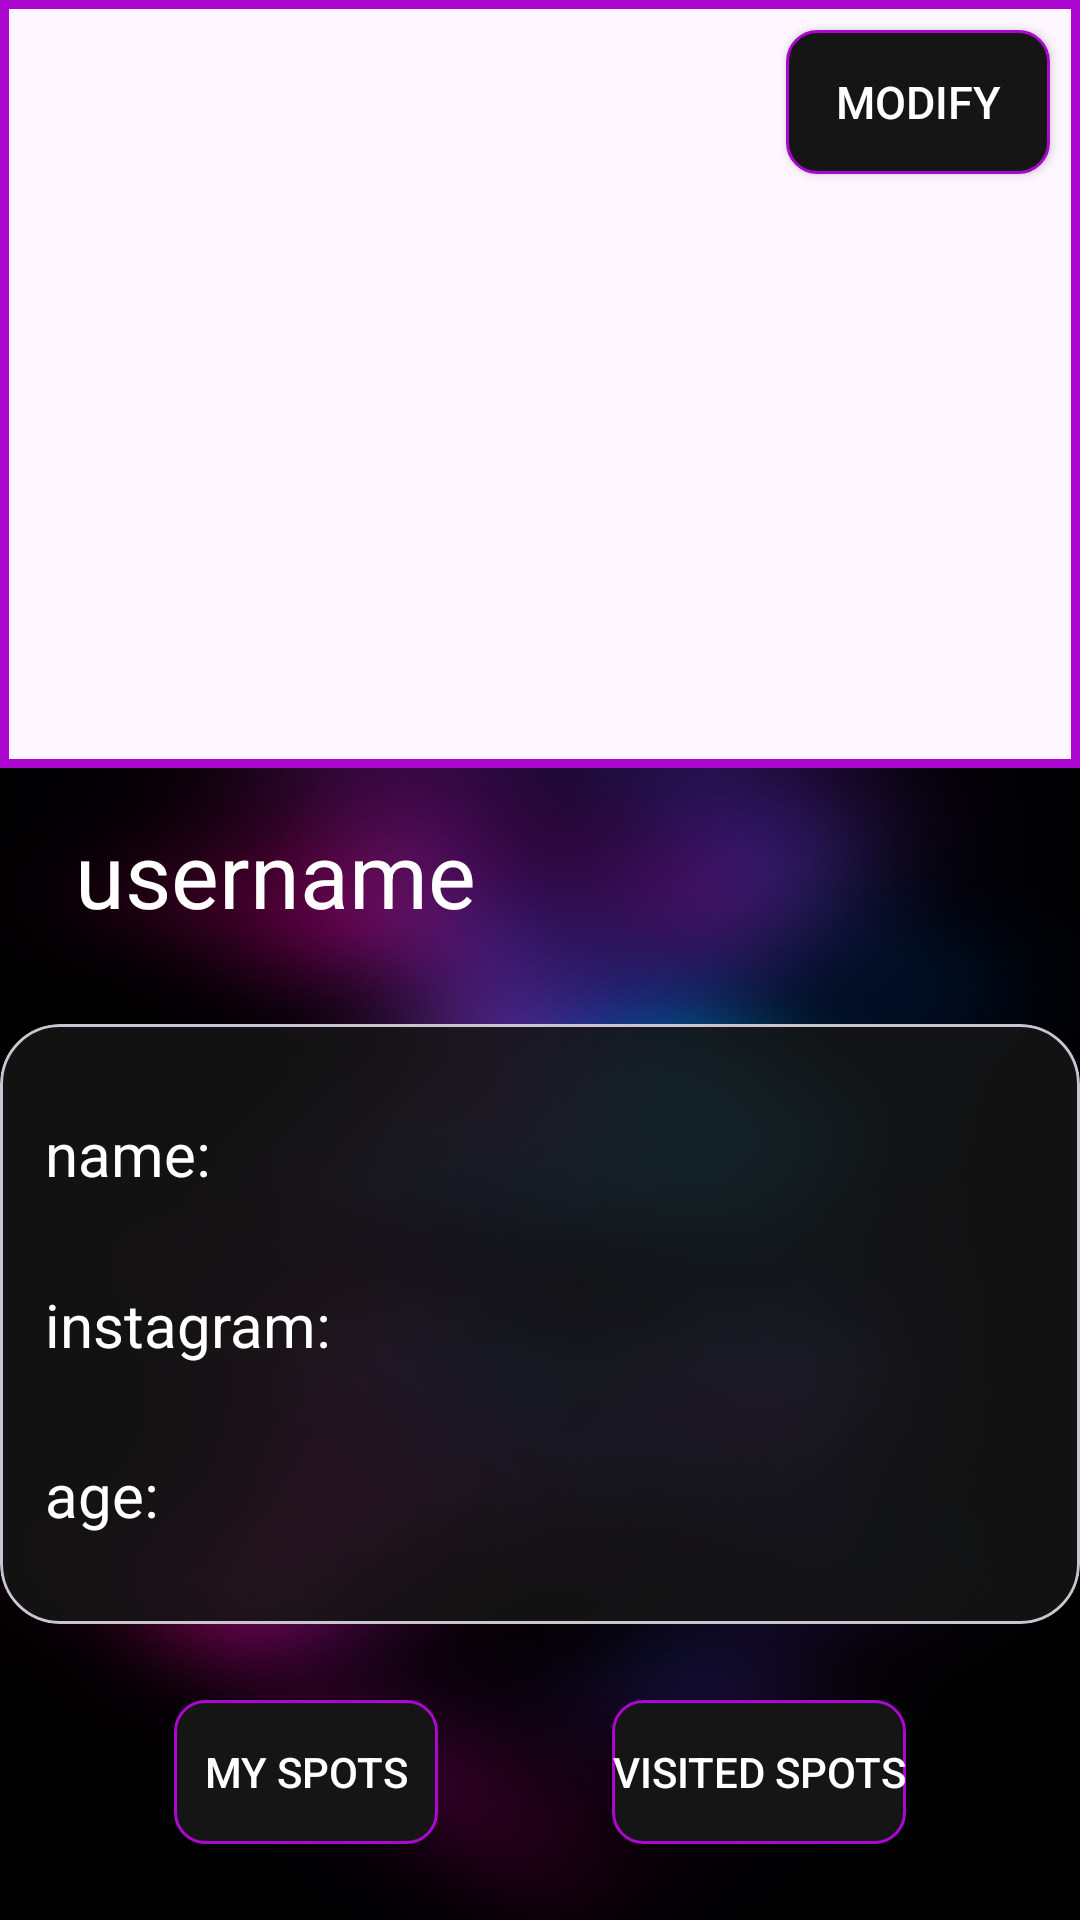

This screen was rendered from an Android layout file. Write that file and the resources it references.
<!-- AndroidManifest.xml: application theme Theme.NightSpot -->
<!-- res/layout/fragment_user.xml -->
<?xml version="1.0" encoding="utf-8"?>
<androidx.constraintlayout.widget.ConstraintLayout xmlns:android="http://schemas.android.com/apk/res/android"
    xmlns:tools="http://schemas.android.com/tools"
    android:layout_width="match_parent"
    android:layout_height="match_parent"
    xmlns:app="http://schemas.android.com/apk/res-auto"
    tools:context=".fragments.UserFragment">

    <androidx.constraintlayout.widget.ConstraintLayout
        android:id="@+id/personal_background_image"
        android:layout_width="match_parent"
        android:layout_height="0dp"
        app:layout_constraintEnd_toEndOf="parent"
        app:layout_constraintHeight_percent="0.4"
        android:background="@drawable/alert_dialog_custom"
        app:layout_constraintHorizontal_bias="1.0"
        app:layout_constraintStart_toStartOf="parent"
        app:layout_constraintTop_toTopOf="parent">






        <ImageView
            android:id="@+id/profileImage"
            app:layout_constraintTop_toTopOf="parent"
            app:layout_constraintStart_toStartOf="parent"
            app:layout_constraintEnd_toEndOf="parent"
            app:layout_constraintBottom_toBottomOf="parent"
            android:layout_marginBottom="3dp"
            android:scaleType="centerCrop"
            android:layout_width="match_parent"
            android:layout_height="match_parent"/>


        <Button
            android:id="@+id/Modify"
            android:textColor="@color/white"
            android:layout_width="wrap_content"
            android:layout_height="wrap_content"
            android:text="modify"
            android:textSize="15dp"
            android:elevation="1dp"
            android:layout_marginRight="10dp"
            android:layout_marginTop="10dp"
            app:backgroundTint="@null"
            app:layout_constraintEnd_toEndOf="parent"
            app:layout_constraintTop_toTopOf="parent"
            android:background="@drawable/round_black_button" />


    </androidx.constraintlayout.widget.ConstraintLayout>

    <androidx.constraintlayout.widget.ConstraintLayout
        android:id="@+id/primaryCostraint"
        android:layout_width="match_parent"
        android:layout_height="0dp"
        android:background="@drawable/background_blurred"
        app:layout_constraintBottom_toBottomOf="parent"
        app:layout_constraintEnd_toEndOf="parent"
        app:layout_constraintHeight_percent="0.6"
        app:layout_constraintStart_toStartOf="parent"
        app:layout_constraintTop_toBottomOf="@id/personal_background_image">

        <TextView
            android:id="@+id/username"
            android:layout_width="match_parent"
            android:layout_height="wrap_content"
            android:textColor="@color/white"
            android:text="username"
            android:textSize="30sp"
            app:layout_constraintTop_toTopOf="parent"
            app:layout_constraintStart_toStartOf="parent"
            app:layout_constraintEnd_toEndOf="parent"
            android:paddingLeft="25dp"
            android:layout_marginTop="15dp"/>

        <com.google.android.material.card.MaterialCardView
            android:id="@+id/info"
            android:layout_width="match_parent"
            android:layout_height="200dp"
            app:cardPreventCornerOverlap="false"
            app:layout_constraintTop_toBottomOf="@id/username"
            app:layout_constraintStart_toStartOf="parent"
            app:layout_constraintEnd_toEndOf="parent"
            android:backgroundTint="@color/cardBackground"
            app:cardCornerRadius="20dp"
            android:layout_marginTop="30dp">

            <androidx.constraintlayout.widget.ConstraintLayout
                android:layout_width="match_parent"
                android:layout_height="match_parent"
                android:background="@android:color/transparent">

                <TextView
                    android:id="@+id/name"
                    android:layout_width="wrap_content"
                    android:layout_height="wrap_content"
                    android:text="name: "
                    android:textSize="20dp"
                    android:textColor="@color/white"
                    app:layout_constraintStart_toStartOf="parent"
                    app:layout_constraintTop_toTopOf="parent"
                    app:layout_constraintBottom_toTopOf="@id/instagram"
                    android:paddingLeft="15dp" />

                <TextView
                    android:id="@+id/instagram"
                    android:layout_width="wrap_content"
                    android:layout_height="wrap_content"
                    android:text="instagram: "
                    android:textSize="20dp"
                    android:textColor="@color/white"
                    app:layout_constraintStart_toStartOf="parent"
                    app:layout_constraintTop_toBottomOf="@id/name"
                    app:layout_constraintBottom_toTopOf="@id/age"
                    android:inputType="textUri"
                    android:paddingLeft="15dp"/>

                <TextView
                    android:id="@+id/age"
                    android:layout_width="wrap_content"
                    android:layout_height="wrap_content"
                    android:text="age: "
                    android:textSize="20dp"
                    android:textColor="@color/white"
                    app:layout_constraintStart_toStartOf="parent"
                    app:layout_constraintTop_toBottomOf="@id/instagram"
                    app:layout_constraintBottom_toBottomOf="parent"
                    android:paddingLeft="15dp"/>

            </androidx.constraintlayout.widget.ConstraintLayout>




        </com.google.android.material.card.MaterialCardView>

        <Button
            android:id="@+id/MySpots"
            android:layout_width="wrap_content"
            android:layout_height="wrap_content"
            app:layout_constraintTop_toBottomOf="@id/info"
            android:textColor="@color/white"
            app:layout_constraintBottom_toBottomOf="parent"
            app:layout_constraintEnd_toStartOf="@id/VisitedSpots"
            android:text="My Spots"
            android:background="@drawable/round_black_button"
            app:backgroundTint="@null"
            app:layout_constraintStart_toStartOf="parent"/>

        <Button
            android:id="@+id/VisitedSpots"
            android:layout_width="wrap_content"
            android:layout_height="wrap_content"
            app:layout_constraintTop_toBottomOf="@id/info"
            app:layout_constraintBottom_toBottomOf="parent"
            app:layout_constraintEnd_toEndOf="parent"
            android:text="Visited Spots"
            android:background="@drawable/round_black_button"
            app:backgroundTint="@null"
            android:textColor="@color/white"
            app:layout_constraintStart_toEndOf="@id/MySpots"/>



    </androidx.constraintlayout.widget.ConstraintLayout>

</androidx.constraintlayout.widget.ConstraintLayout>
<!-- resources referenced by this layout -->
<resources>
  <color name="cardBackground">#DF151515</color>
  <color name="white">#FFFFFFFF</color>
  <!-- drawable alert_dialog_custom (drawable) -->
  <?xml version="1.0" encoding="utf-8"?>
  <selector xmlns:android="http://schemas.android.com/apk/res/android" >
      <item android:state_pressed="true" >
          <shape android:shape="rectangle"  >
              <stroke android:width="2dp" android:color="#AB07D1" />
              <solid android:color="#00151515"/>
          </shape>
      </item>
      <item android:state_focused="true">
          <shape android:shape="rectangle"  >
              <stroke android:width="2dp" android:color="#AB07D1" />
              <solid android:color="#00151515"/>
          </shape>
      </item>
      <item>
          <shape  android:shape="rectangle"   >
              <stroke android:width="3dp" android:color="#AB07D1" />
              <solid android:color="#00151515"/>
          </shape>
      </item>
  </selector>
  <!-- drawable background_blurred: jpg bitmap (drawable, 84919 bytes) -->
  <!-- drawable round_black_button (drawable) -->
  <?xml version="1.0" encoding="utf-8"?>
  <selector xmlns:android="http://schemas.android.com/apk/res/android" >
      <item android:state_pressed="true" >
          <shape android:shape="rectangle"  >
              <corners android:radius="10dp" />
              <stroke android:width="1dip" android:color="#AB07D1" />
              <solid android:color="@color/grey"/>
          </shape>
      </item>
      <item android:state_focused="true">
          <shape android:shape="rectangle"  >
              <corners android:radius="10dp" />
              <stroke android:width="1dip" android:color="#AB07D1" />
              <solid android:color="@color/grey"/>
          </shape>
      </item>
      <item >
          <shape android:shape="rectangle"  >
              <corners android:radius="10dp" />
              <stroke android:width="1dip" android:color="#AB07D1" />
              <solid android:color="@color/grey"/>
          </shape>
      </item>
  </selector>
  <style name="Theme.NightSpot" parent="Base.Theme.NightSpot" />
  <color name="grey">#151515</color>
  <style name="Base.Theme.NightSpot" parent="Theme.Material3.DayNight.NoActionBar">
          <item name="colorPrimary">#292429</item>
  
      </style>
  
      //Calendar
</resources>
